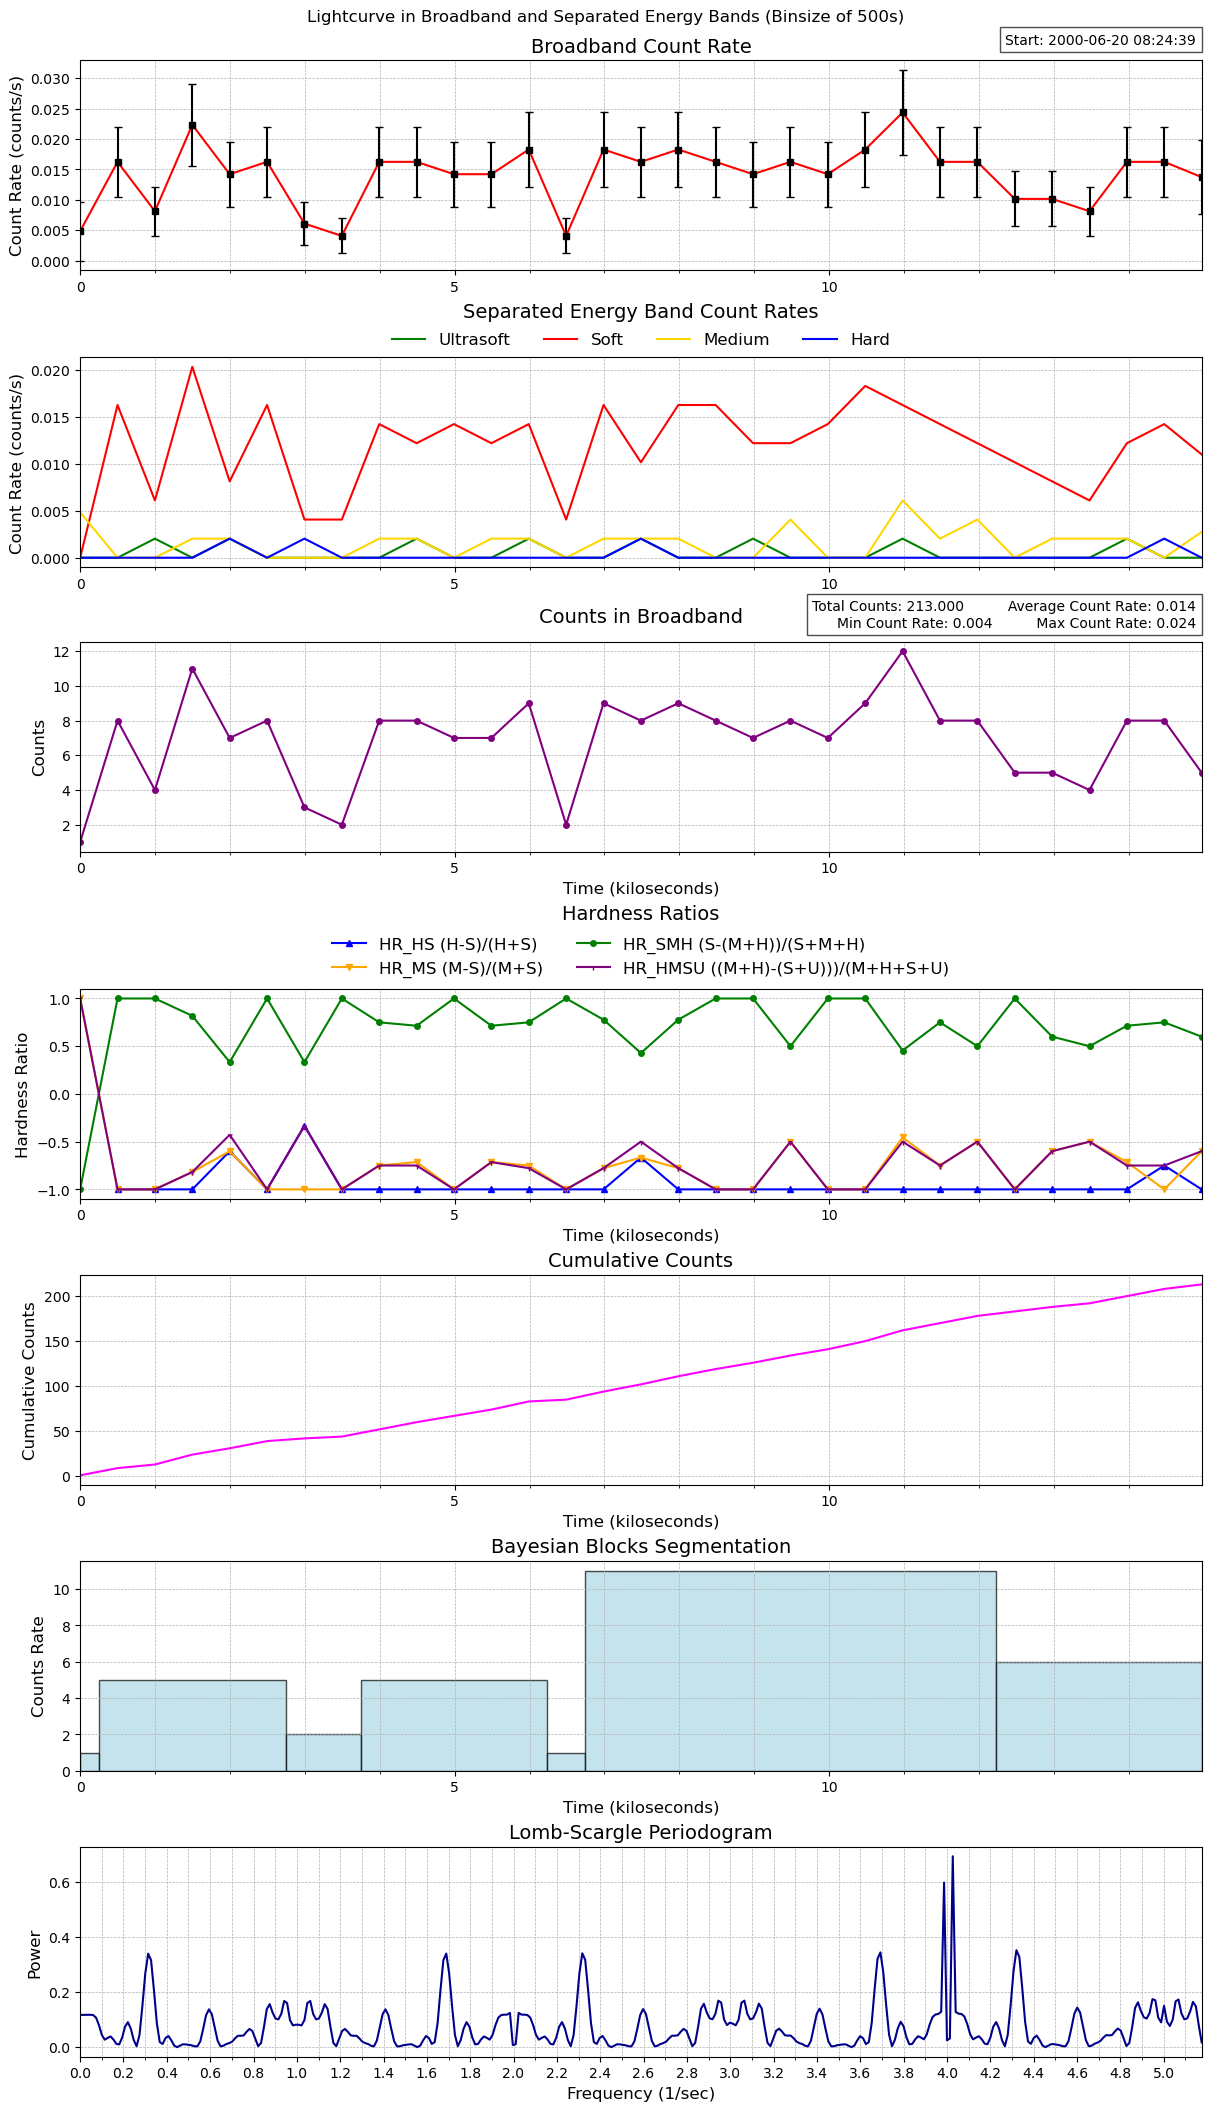

Values plotted in this chart, from the file beside it:
time, count_rate, counts, count_error, ultrasoft_count_rate, soft_count_rate, medium_count_rate, hard_count_rate, ultrasoft_counts, soft_counts, medium_counts, hard_counts, exposure, area
77876679, 0.004838, 1, 0.004838, 0.0, 0.0, 0.004838, 0.0, 0, 0, 1, 0, 206.7, 9.938
77877178, 0.01623, 8, 0.00574, 0.0, 0.01623, 0.0, 0.0, 0, 8, 0, 0, 492.8, 9.938
77877677, 0.008117, 4, 0.004058, 0.002029, 0.006088, 0.0, 0.0, 1, 3, 0, 0, 492.8, 9.938
77878177, 0.02232, 11, 0.00673, 0.0, 0.02029, 0.002029, 0.0, 0, 10, 1, 0, 492.8, 9.938
77878676, 0.0142, 7, 0.005369, 0.002029, 0.008117, 0.002029, 0.002029, 1, 4, 1, 1, 492.8, 9.938
77879175, 0.01623, 8, 0.00574, 0.0, 0.01623, 0.0, 0.0, 0, 8, 0, 0, 492.8, 9.938
77879674, 0.006088, 3, 0.003515, 0.0, 0.004058, 0.0, 0.002029, 0, 2, 0, 1, 492.8, 9.938
77880173, 0.004058, 2, 0.00287, 0.0, 0.004058, 0.0, 0.0, 0, 2, 0, 0, 492.8, 9.938
77880672, 0.01623, 8, 0.00574, 0.0, 0.0142, 0.002029, 0.0, 0, 7, 1, 0, 492.8, 9.938
77881171, 0.01623, 8, 0.00574, 0.002029, 0.01218, 0.002029, 0.0, 1, 6, 1, 0, 492.8, 9.938
77881670, 0.0142, 7, 0.005369, 0.0, 0.0142, 0.0, 0.0, 0, 7, 0, 0, 492.8, 9.938
77882169, 0.0142, 7, 0.005369, 0.0, 0.01218, 0.002029, 0.0, 0, 6, 1, 0, 492.8, 9.938
77882669, 0.01826, 9, 0.006088, 0.002029, 0.0142, 0.002029, 0.0, 1, 7, 1, 0, 492.8, 9.938
77883168, 0.004058, 2, 0.00287, 0.0, 0.004058, 0.0, 0.0, 0, 2, 0, 0, 492.8, 9.938
77883667, 0.01826, 9, 0.006088, 0.0, 0.01623, 0.002029, 0.0, 0, 8, 1, 0, 492.8, 9.938
77884166, 0.01623, 8, 0.00574, 0.002029, 0.01015, 0.002029, 0.002029, 1, 5, 1, 1, 492.8, 9.938
77884665, 0.01826, 9, 0.006088, 0.0, 0.01623, 0.002029, 0.0, 0, 8, 1, 0, 492.8, 9.938
77885164, 0.01623, 8, 0.00574, 0.0, 0.01623, 0.0, 0.0, 0, 8, 0, 0, 492.8, 9.938
77885663, 0.0142, 7, 0.005369, 0.002029, 0.01218, 0.0, 0.0, 1, 6, 0, 0, 492.8, 9.938
77886162, 0.01623, 8, 0.00574, 0.0, 0.01218, 0.004058, 0.0, 0, 6, 2, 0, 492.8, 9.938
77886662, 0.0142, 7, 0.005369, 0.0, 0.0142, 0.0, 0.0, 0, 7, 0, 0, 492.8, 9.938
77887161, 0.01826, 9, 0.006088, 0.0, 0.01826, 0.0, 0.0, 0, 9, 0, 0, 492.8, 9.938
77887660, 0.02435, 12, 0.007029, 0.002029, 0.01623, 0.006088, 0.0, 1, 8, 3, 0, 492.8, 9.938
77888159, 0.01623, 8, 0.00574, 0.0, 0.0142, 0.002029, 0.0, 0, 7, 1, 0, 492.8, 9.938
77888658, 0.01623, 8, 0.00574, 0.0, 0.01218, 0.004058, 0.0, 0, 6, 2, 0, 492.8, 9.938
77889157, 0.01015, 5, 0.004537, 0.0, 0.01015, 0.0, 0.0, 0, 5, 0, 0, 492.8, 9.938
77889656, 0.01015, 5, 0.004537, 0.0, 0.008117, 0.002029, 0.0, 0, 4, 1, 0, 492.8, 9.938
77890155, 0.008117, 4, 0.004058, 0.0, 0.006088, 0.002029, 0.0, 0, 3, 1, 0, 492.8, 9.938
77890655, 0.01623, 8, 0.00574, 0.002029, 0.01218, 0.002029, 0.0, 1, 6, 1, 0, 492.8, 9.938
77891154, 0.01623, 8, 0.00574, 0.0, 0.0142, 0.0, 0.002029, 0, 7, 0, 1, 492.8, 9.938
77891653, 0.01373, 5, 0.006138, 0.0, 0.01098, 0.002745, 0.0, 0, 4, 1, 0, 364.3, 9.938
